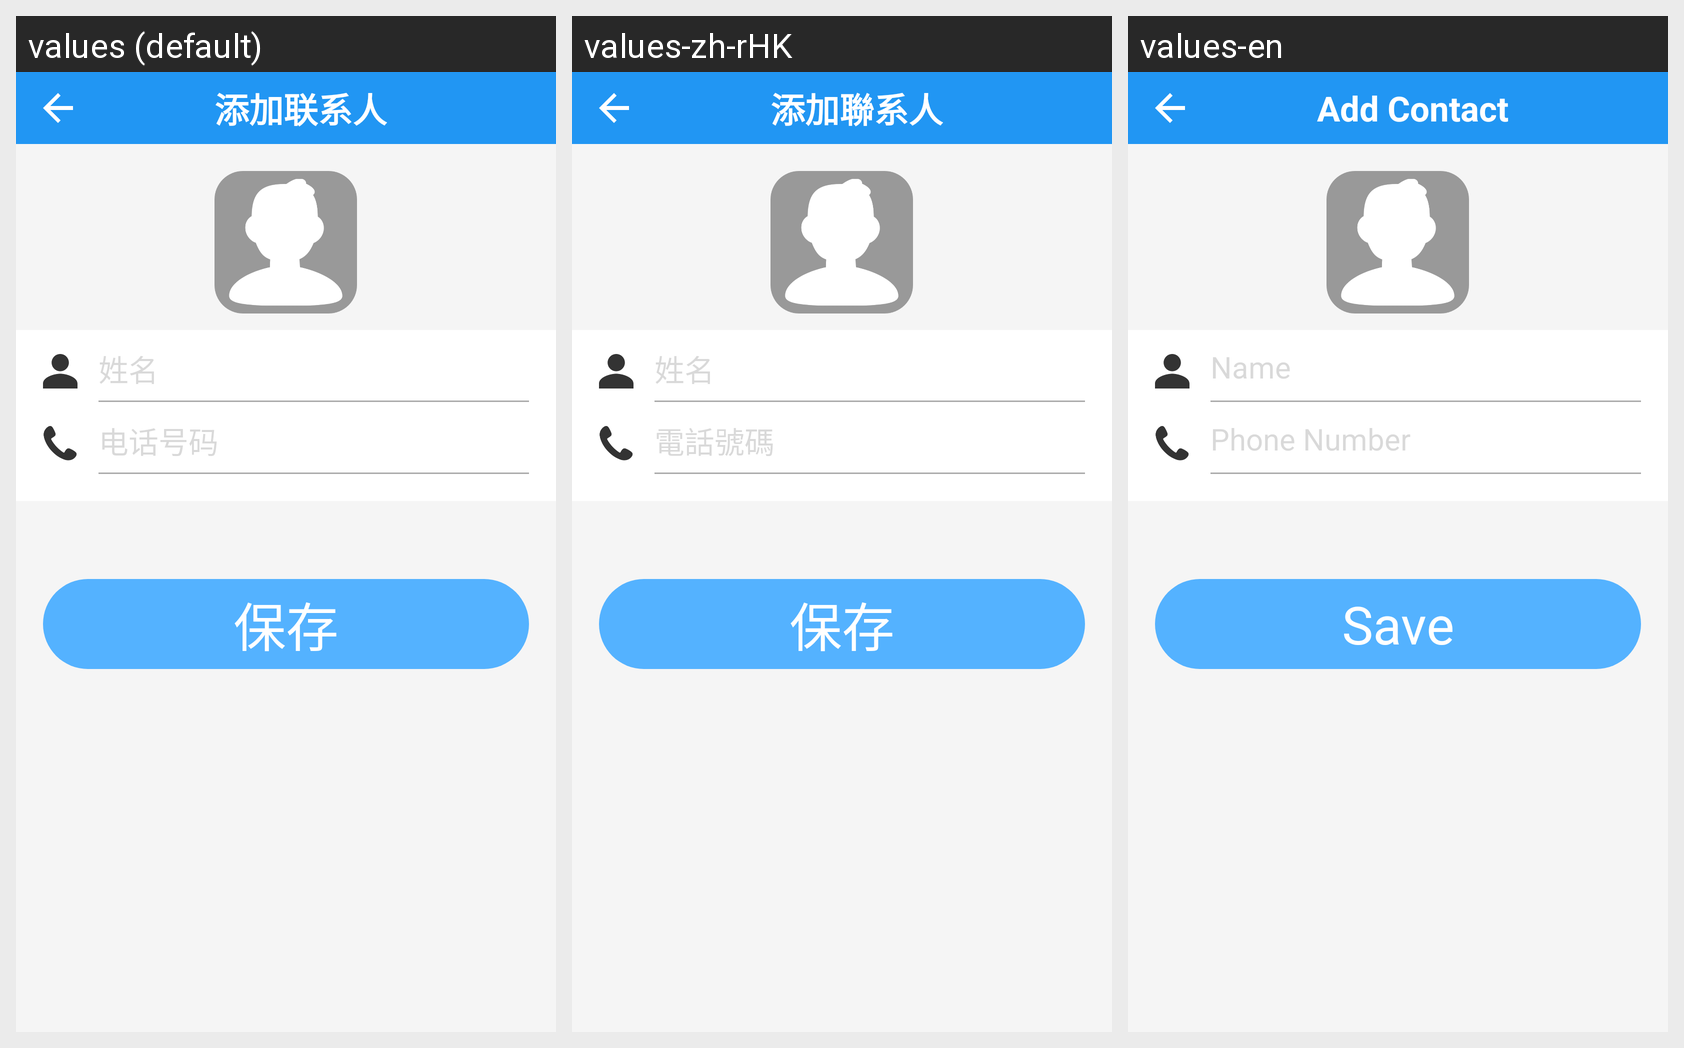

Strings drawn on this Android screen and how each of the app's shown locales translates them:
Android screen res/layout/activity_add_contact_lui.xml rendered under 3 locales, left to right: values (default), values-zh-rHK, values-en. Device: Nexus 5 (rendered at 1080×1920; each locale shown at half size, 540×960, under a caption strip naming it); theme AppTheme.
Strings drawn on this screen, with the default value and each locale's value (text and hints the layout hard-codes, and strings that could not be matched under every locale, appear in the picture but are not listed):

add_contact
  values: 添加联系人
  values-zh-rHK: 添加聯系人
  values-en: Add Contact

contact_add_name
  values: 姓名
  values-zh-rHK: 姓名
  values-en: Name

phone_number
  values: 电话号码
  values-zh-rHK: 電話號碼
  values-en: Phone Number

save
  values: 保存
  values-zh-rHK: 保存
  values-en: Save
